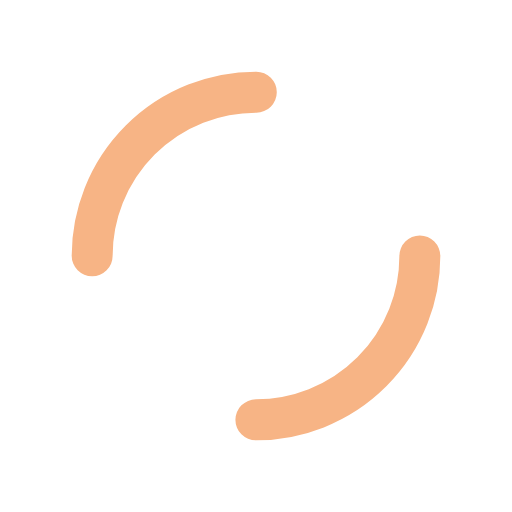
t = 0.00 s
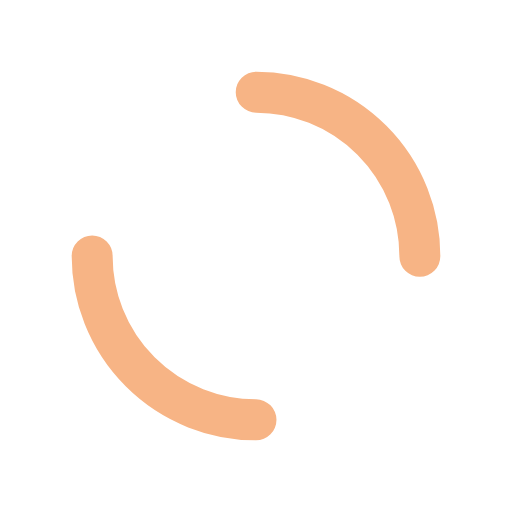
t = 0.25 s
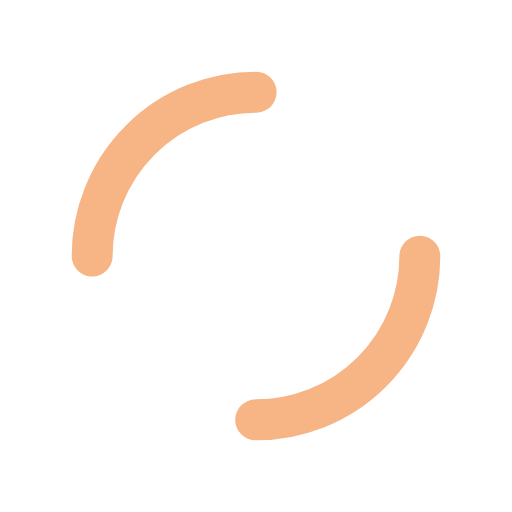
t = 0.50 s
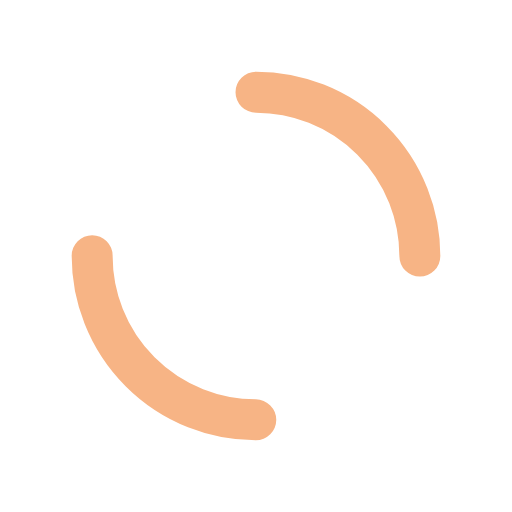
t = 0.75 s

The animated SVG that drew these frames (rendered in a browser with its animation timeline set to each time). Animation: 1 SMIL element (animateTransform=1); one cycle of 1.00 s, repeats indefinitely.

<?xml version="1.0" encoding="utf-8"?>
<svg xmlns="http://www.w3.org/2000/svg" xmlns:xlink="http://www.w3.org/1999/xlink" style="margin: auto; background: none; display: block; shape-rendering: auto;" width="200px" height="200px" viewBox="0 0 100 100" preserveAspectRatio="xMidYMid">
<circle cx="50" cy="50" r="32" stroke-width="8" stroke="#f7b485" stroke-dasharray="50.26548245743669 50.26548245743669" fill="none" stroke-linecap="round" transform="rotate(3.8286 50 50)">
  <animateTransform attributeName="transform" type="rotate" repeatCount="indefinite" dur="1s" keyTimes="0;1" values="0 50 50;360 50 50"></animateTransform>
</circle>
<!-- [ldio] generated by https://loading.io/ --></svg>